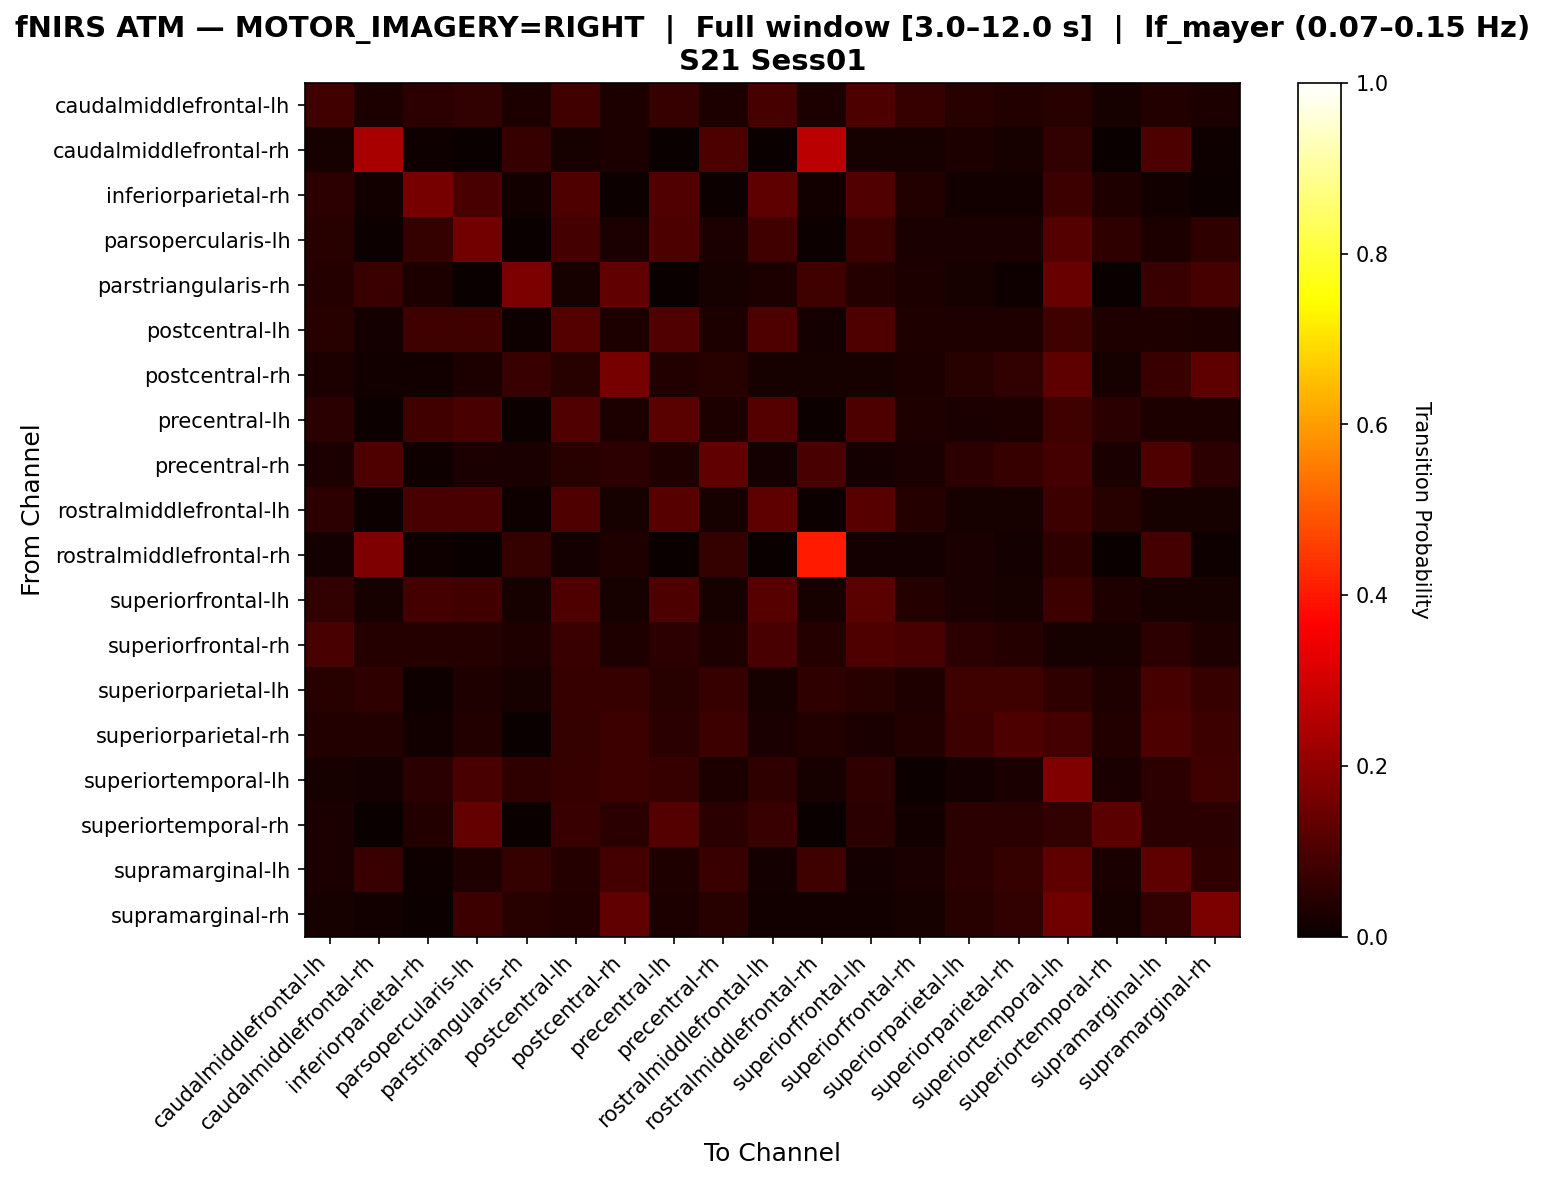

The data file committed next to this chart (first rows):
, caudalmiddlefrontal-lh, caudalmiddlefrontal-rh, inferiorparietal-rh, parsopercularis-lh, parstriangularis-rh, postcentral-lh, postcentral-rh, precentral-lh, precentral-rh, rostralmiddlefrontal-lh, rostralmiddlefrontal-rh, superiorfrontal-lh, superiorfrontal-rh, superiorparietal-lh, superiorparietal-rh, superiortemporal-lh, superiortemporal-rh, supramarginal-lh, supramarginal-rh
caudalmiddlefrontal-lh, 0.08527, 0.03101, 0.05426, 0.06202, 0.03101, 0.08527, 0.03101, 0.06977, 0.03101, 0.09302, 0.03101, 0.1008, 0.06977, 0.04651, 0.03876, 0.04651, 0.02326, 0.03876, 0.03101
caudalmiddlefrontal-rh, 0.01961, 0.2353, 0.009804, 0.0, 0.06863, 0.01961, 0.02941, 0.0, 0.09804, 0.0, 0.2647, 0.01961, 0.01961, 0.02941, 0.01961, 0.05882, 0.0, 0.09804, 0.009804
inferiorparietal-rh, 0.05128, 0.01282, 0.1603, 0.09615, 0.01282, 0.1026, 0.00641, 0.109, 0.00641, 0.1282, 0.01282, 0.109, 0.03846, 0.01282, 0.01282, 0.07692, 0.03205, 0.01282, 0.00641
parsopercularis-lh, 0.04478, 0.004975, 0.06468, 0.1592, 0.0, 0.08955, 0.02488, 0.0995, 0.02488, 0.08458, 0.004975, 0.07463, 0.02488, 0.02488, 0.02488, 0.1095, 0.05473, 0.02985, 0.05473
parstriangularis-rh, 0.0404, 0.07071, 0.0303, 0.0, 0.1717, 0.0202, 0.1313, 0.0, 0.0202, 0.0303, 0.08081, 0.0404, 0.0303, 0.0202, 0.0101, 0.1414, 0.0, 0.07071, 0.09091
postcentral-lh, 0.04651, 0.0186, 0.07907, 0.07907, 0.009302, 0.1116, 0.02791, 0.107, 0.02791, 0.1023, 0.0186, 0.1023, 0.03256, 0.03256, 0.03256, 0.07907, 0.03256, 0.03256, 0.02791
postcentral-rh, 0.02963, 0.01481, 0.01481, 0.02963, 0.07407, 0.04444, 0.163, 0.03704, 0.04444, 0.02222, 0.02222, 0.02222, 0.02963, 0.04444, 0.05926, 0.1259, 0.02222, 0.07407, 0.1259
precentral-lh, 0.04695, 0.004695, 0.08451, 0.0939, 0.004695, 0.108, 0.02817, 0.1174, 0.02817, 0.1127, 0.004695, 0.09859, 0.03286, 0.02347, 0.02817, 0.07981, 0.04695, 0.02817, 0.02817
precentral-rh, 0.02609, 0.1043, 0.008696, 0.02609, 0.02609, 0.04348, 0.05217, 0.03478, 0.1304, 0.01739, 0.09565, 0.01739, 0.02609, 0.05217, 0.06957, 0.08696, 0.02609, 0.1043, 0.05217
rostralmiddlefrontal-lh, 0.05446, 0.00495, 0.09406, 0.09406, 0.009901, 0.104, 0.0198, 0.1139, 0.0198, 0.1287, 0.00495, 0.1139, 0.0396, 0.0198, 0.0198, 0.07426, 0.04455, 0.0198, 0.0198
rostralmiddlefrontal-rh, 0.01587, 0.1746, 0.007937, 0.0, 0.06349, 0.01587, 0.03175, 0.0, 0.06349, 0.0, 0.4048, 0.01587, 0.01587, 0.02381, 0.01587, 0.05556, 0.0, 0.0873, 0.007937
superiorfrontal-lh, 0.05941, 0.0198, 0.08911, 0.08416, 0.0198, 0.104, 0.0198, 0.09901, 0.0198, 0.1139, 0.0198, 0.1188, 0.0396, 0.02475, 0.0198, 0.07426, 0.03465, 0.0198, 0.0198
superiorfrontal-rh, 0.09474, 0.04211, 0.04211, 0.04211, 0.03158, 0.07368, 0.03158, 0.05263, 0.03158, 0.09474, 0.04211, 0.1053, 0.09474, 0.05263, 0.04211, 0.02105, 0.02105, 0.05263, 0.03158
superiorparietal-lh, 0.04598, 0.05747, 0.01149, 0.03448, 0.02299, 0.06897, 0.06897, 0.04598, 0.06897, 0.02299, 0.05747, 0.04598, 0.03448, 0.08046, 0.08046, 0.05747, 0.03448, 0.09195, 0.06897
superiorparietal-rh, 0.03797, 0.03797, 0.01266, 0.03797, 0.0, 0.06329, 0.07595, 0.05063, 0.07595, 0.02532, 0.03797, 0.02532, 0.03797, 0.07595, 0.1013, 0.08861, 0.03797, 0.1013, 0.07595
superiortemporal-lh, 0.02083, 0.01667, 0.05, 0.09583, 0.05833, 0.06667, 0.075, 0.06667, 0.02917, 0.05833, 0.02083, 0.05833, 0.004167, 0.01667, 0.025, 0.1792, 0.025, 0.05417, 0.07917
superiortemporal-rh, 0.02469, 0.0, 0.03704, 0.1358, 0.0, 0.07407, 0.04938, 0.1111, 0.04938, 0.07407, 0.0, 0.04938, 0.01235, 0.04938, 0.04938, 0.06173, 0.1235, 0.04938, 0.04938
supramarginal-lh, 0.02362, 0.07087, 0.007874, 0.0315, 0.06299, 0.03937, 0.08661, 0.0315, 0.07087, 0.01575, 0.07874, 0.01575, 0.02362, 0.04724, 0.06299, 0.126, 0.02362, 0.126, 0.05512
supramarginal-rh, 0.02308, 0.01538, 0.007692, 0.07692, 0.04615, 0.03846, 0.1308, 0.03077, 0.04615, 0.01538, 0.01538, 0.01538, 0.02308, 0.04615, 0.06154, 0.1538, 0.02308, 0.06154, 0.1692
